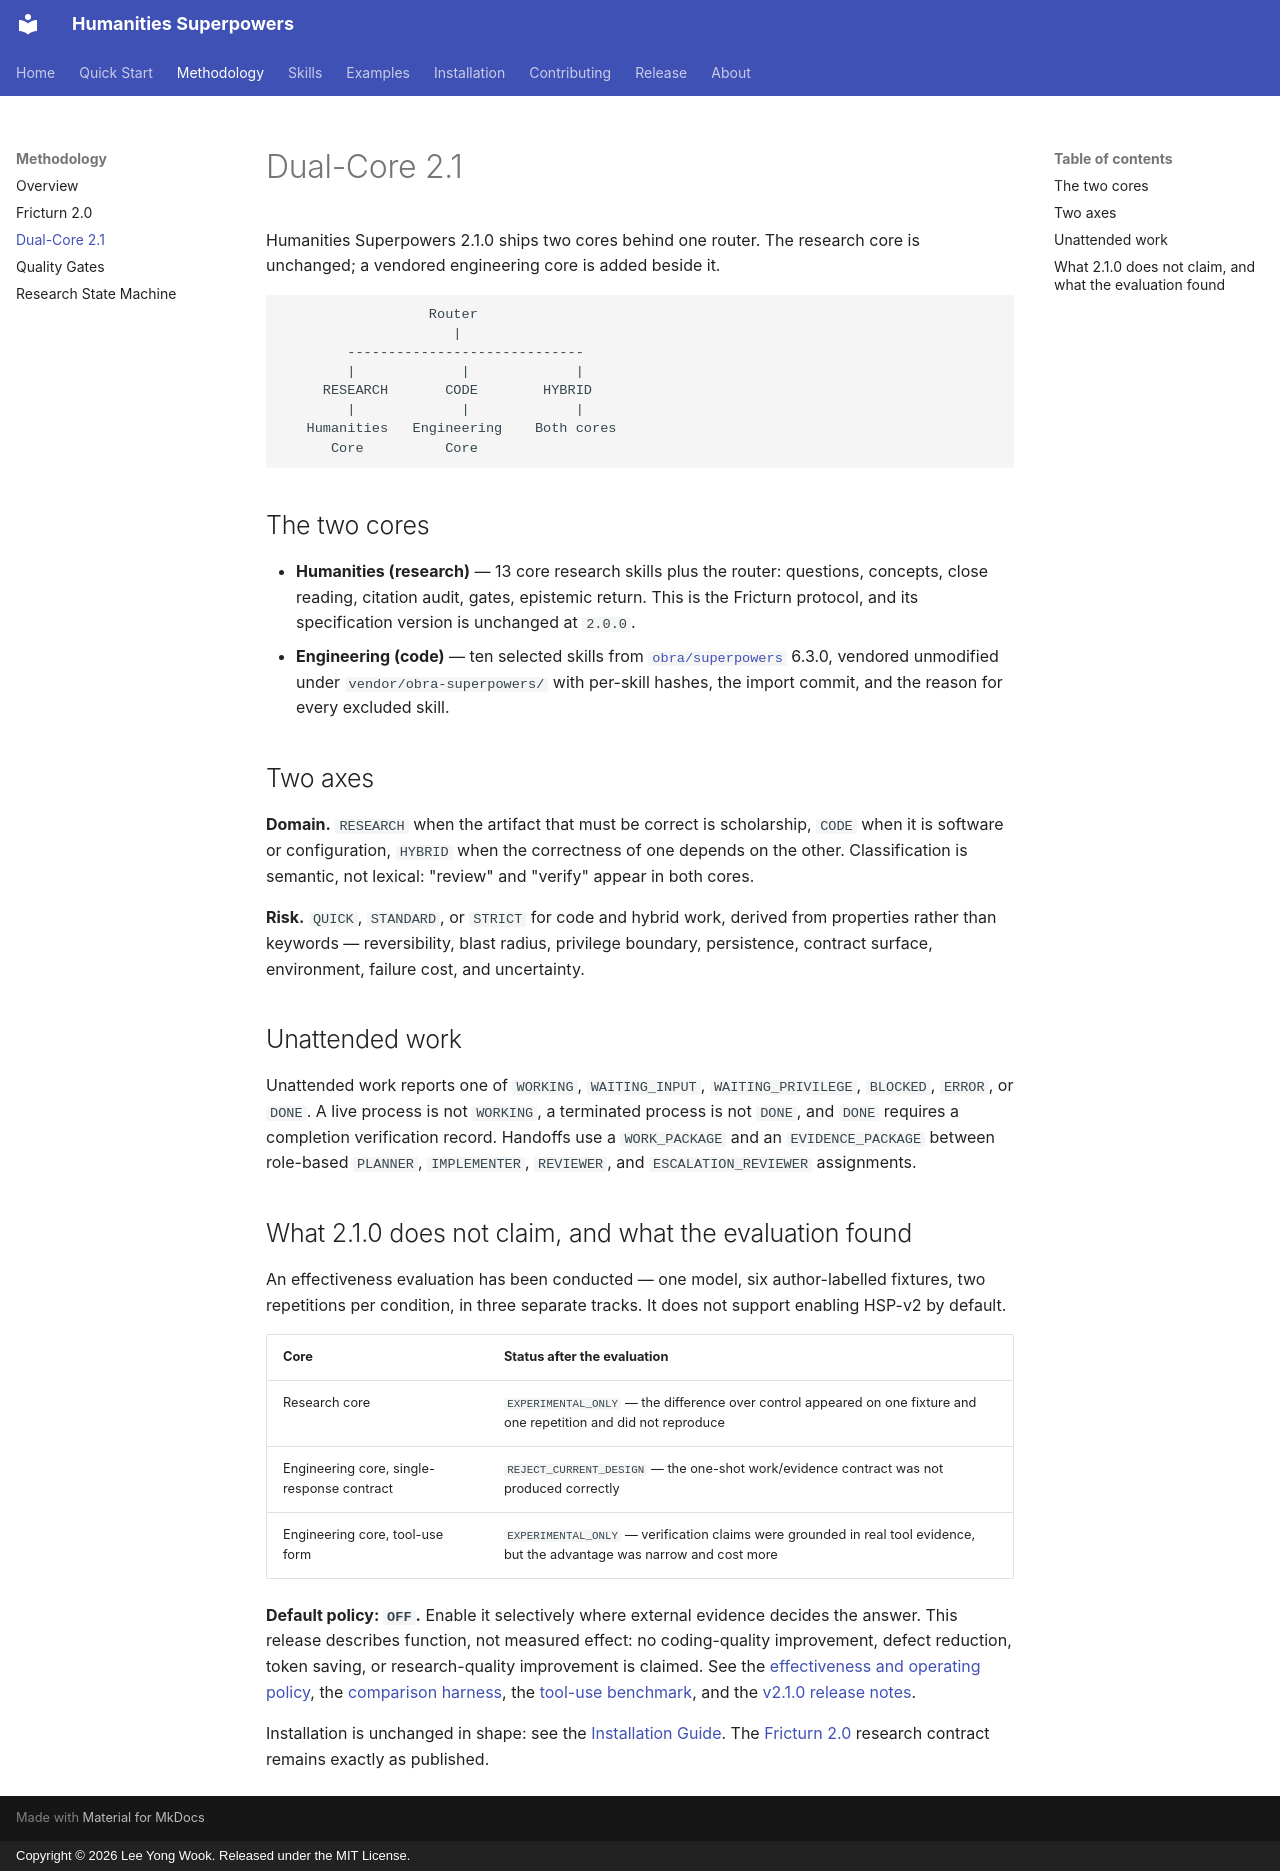

repository: icerain-cmd/humanities-superpowers · page: dual-core/index.html · generator: mkdocs · copyright: Copyright © 2026 Lee Yong Wook. Released under the MIT License.

# Dual-Core 2.1

Humanities Superpowers 2.1.0 ships two cores behind one router. The research core is unchanged; a vendored engineering core is added beside it.

```text
                  Router
                     |
        -----------------------------
        |             |             |
     RESEARCH       CODE        HYBRID
        |             |             |
   Humanities   Engineering    Both cores
      Core          Core
```

## The two cores

- **Humanities (research)** — 13 core research skills plus the router: questions, concepts, close reading, citation audit, gates, epistemic return. This is the Fricturn protocol, and its specification version is unchanged at `2.0.0`.
- **Engineering (code)** — ten selected skills from [`obra/superpowers`](https://github.com/obra/superpowers) 6.3.0, vendored unmodified under `vendor/obra-superpowers/` with per-skill hashes, the import commit, and the reason for every excluded skill.

## Two axes

**Domain.** `RESEARCH` when the artifact that must be correct is scholarship, `CODE` when it is software or configuration, `HYBRID` when the correctness of one depends on the other. Classification is semantic, not lexical: "review" and "verify" appear in both cores.

**Risk.** `QUICK`, `STANDARD`, or `STRICT` for code and hybrid work, derived from properties rather than keywords — reversibility, blast radius, privilege boundary, persistence, contract surface, environment, failure cost, and uncertainty.

## Unattended work

Unattended work reports one of `WORKING`, `WAITING_INPUT`, `WAITING_PRIVILEGE`, `BLOCKED`, `ERROR`, or `DONE`. A live process is not `WORKING`, a terminated process is not `DONE`, and `DONE` requires a completion verification record. Handoffs use a `WORK_PACKAGE` and an `EVIDENCE_PACKAGE` between role-based `PLANNER`, `IMPLEMENTER`, `REVIEWER`, and `ESCALATION_REVIEWER` assignments.

## What 2.1.0 does not claim, and what the evaluation found

An effectiveness evaluation has been conducted — one model, six author-labelled fixtures, two repetitions per condition, in three separate tracks. It does not support enabling HSP-v2 by default.

| Core | Status after the evaluation |
|---|---|
| Research core | `EXPERIMENTAL_ONLY` — the difference over control appeared on one fixture and one repetition and did not reproduce |
| Engineering core, single-response contract | `REJECT_CURRENT_DESIGN` — the one-shot work/evidence contract was not produced correctly |
| Engineering core, tool-use form | `EXPERIMENTAL_ONLY` — verification claims were grounded in real tool evidence, but the advantage was narrow and cost more |

**Default policy: `OFF`.** Enable it selectively where external evidence decides the answer. This release describes function, not measured effect: no coding-quality improvement, defect reduction, token saving, or research-quality improvement is claimed. See the [effectiveness and operating policy](https://github.com/icerain-cmd/humanities-superpowers/blob/main/docs/evaluation/EFFECTIVENESS_AND_OPERATING_POLICY.md), the [comparison harness](https://github.com/icerain-cmd/humanities-superpowers/blob/main/docs/evaluation/HSP_COMPARISON_HARNESS.md), the [tool-use benchmark](https://github.com/icerain-cmd/humanities-superpowers/blob/main/docs/evaluation/TOOL_USE_BENCHMARK.md), and the [v2.1.0 release notes](https://github.com/icerain-cmd/humanities-superpowers/blob/main/docs/release/RELEASE_NOTES_v2.1.0.md).

Installation is unchanged in shape: see the [Installation Guide](installation.md). The [Fricturn 2.0](fricturn.md) research contract remains exactly as published.
